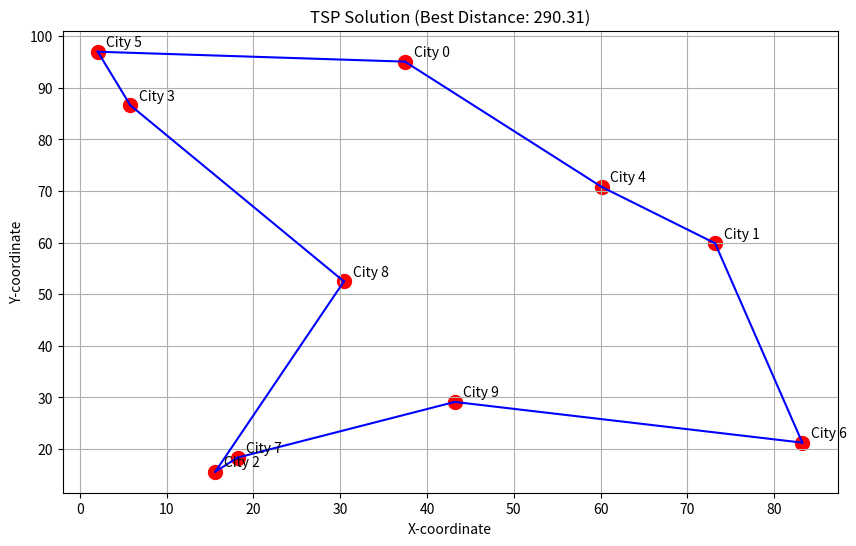
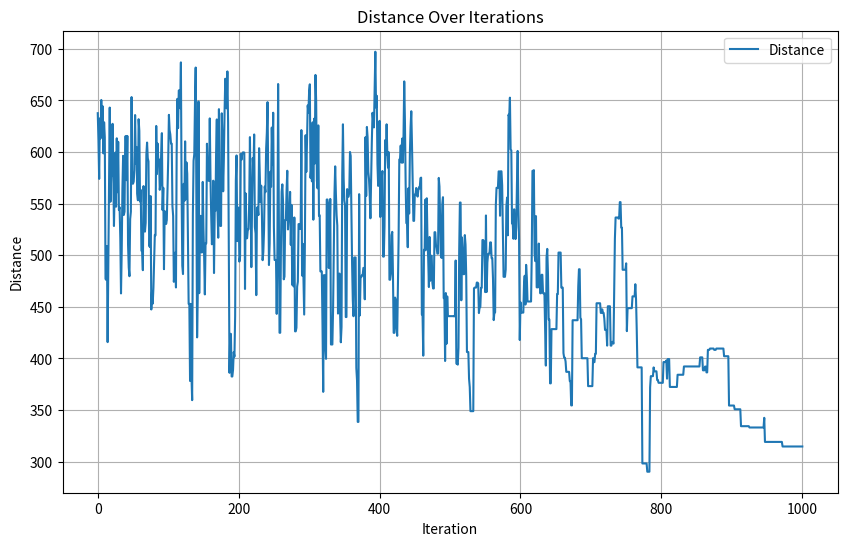

Write the Python code that produced these figures, in order.
import numpy as np
import matplotlib.pyplot as plt
import random
import math

# Function to calculate the total distance of the tour
def calculate_distance(cities, tour):
    total_distance = 0
    for i in range(len(tour)):
        city_a = cities[tour[i]]
        city_b = cities[tour[(i + 1) % len(tour)]]
        total_distance += np.linalg.norm(city_a - city_b)
    return total_distance

# Function to generate a new neighbor (swap two cities in the tour)
def generate_neighbor(tour):
    new_tour = tour.copy()
    i, j = random.sample(range(len(tour)), 2)
    new_tour[i], new_tour[j] = new_tour[j], new_tour[i]
    return new_tour

# Simulated Annealing function
def simulated_annealing(cities, initial_temperature, cooling_rate, max_iterations):
    # Initial solution
    current_tour = list(range(len(cities)))
    random.shuffle(current_tour)
    current_distance = calculate_distance(cities, current_tour)

    best_tour = current_tour
    best_distance = current_distance

    temperature = initial_temperature

    distances = [current_distance]  # Track distances for visualization

    for _ in range(max_iterations):
        if temperature <= 0.1:  # Stop when the temperature is low
            break

        # Generate a neighbor solution
        new_tour = generate_neighbor(current_tour)
        new_distance = calculate_distance(cities, new_tour)

        # Accept or reject the new solution
        if new_distance < current_distance or random.random() < math.exp((current_distance - new_distance) / temperature):
            current_tour = new_tour
            current_distance = new_distance

            if current_distance < best_distance:
                best_tour = current_tour
                best_distance = current_distance

        # Cool down
        temperature *= cooling_rate
        distances.append(current_distance)

    return best_tour, best_distance, distances

# Function to visualize the TSP solution with clear coordinates
def visualize_tsp(cities, tour, title):
    plt.figure(figsize=(10, 6))

    # Plot connections between cities
    for i in range(len(tour)):
        city_a = cities[tour[i]]
        city_b = cities[tour[(i + 1) % len(tour)]]
        plt.plot([city_a[0], city_b[0]], [city_a[1], city_b[1]], 'b-')

    # Plot cities with labels
    for i, city in enumerate(cities):
        plt.scatter(city[0], city[1], color='red', s=100)
        plt.text(city[0] + 1, city[1] + 1, f"City {i}", fontsize=10, color='black')

    plt.title(title)
    plt.xlabel("X-coordinate")
    plt.ylabel("Y-coordinate")
    plt.grid()
    plt.show()

# Main function
def main():
    # Randomly generate cities
    np.random.seed(42)
    num_cities = 10
    cities = np.random.rand(num_cities, 2) * 100  # Random cities in a 100x100 grid

    # Simulated Annealing parameters
    initial_temperature = 1000
    cooling_rate = 0.995
    max_iterations = 1000

    # Solve TSP using Simulated Annealing
    best_tour, best_distance, distances = simulated_annealing(cities, initial_temperature, cooling_rate, max_iterations)

    # Visualize the results
    print(f"Best Distance: {best_distance:.2f}")
    print(f"Best Tour: {best_tour}")

    visualize_tsp(cities, best_tour, title=f"TSP Solution (Best Distance: {best_distance:.2f})")

    # Plot distance over iterations
    plt.figure(figsize=(10, 6))
    plt.plot(distances, label='Distance')
    plt.title("Distance Over Iterations")
    plt.xlabel("Iteration")
    plt.ylabel("Distance")
    plt.legend()
    plt.grid()
    plt.show()

# Run the main function
main()
